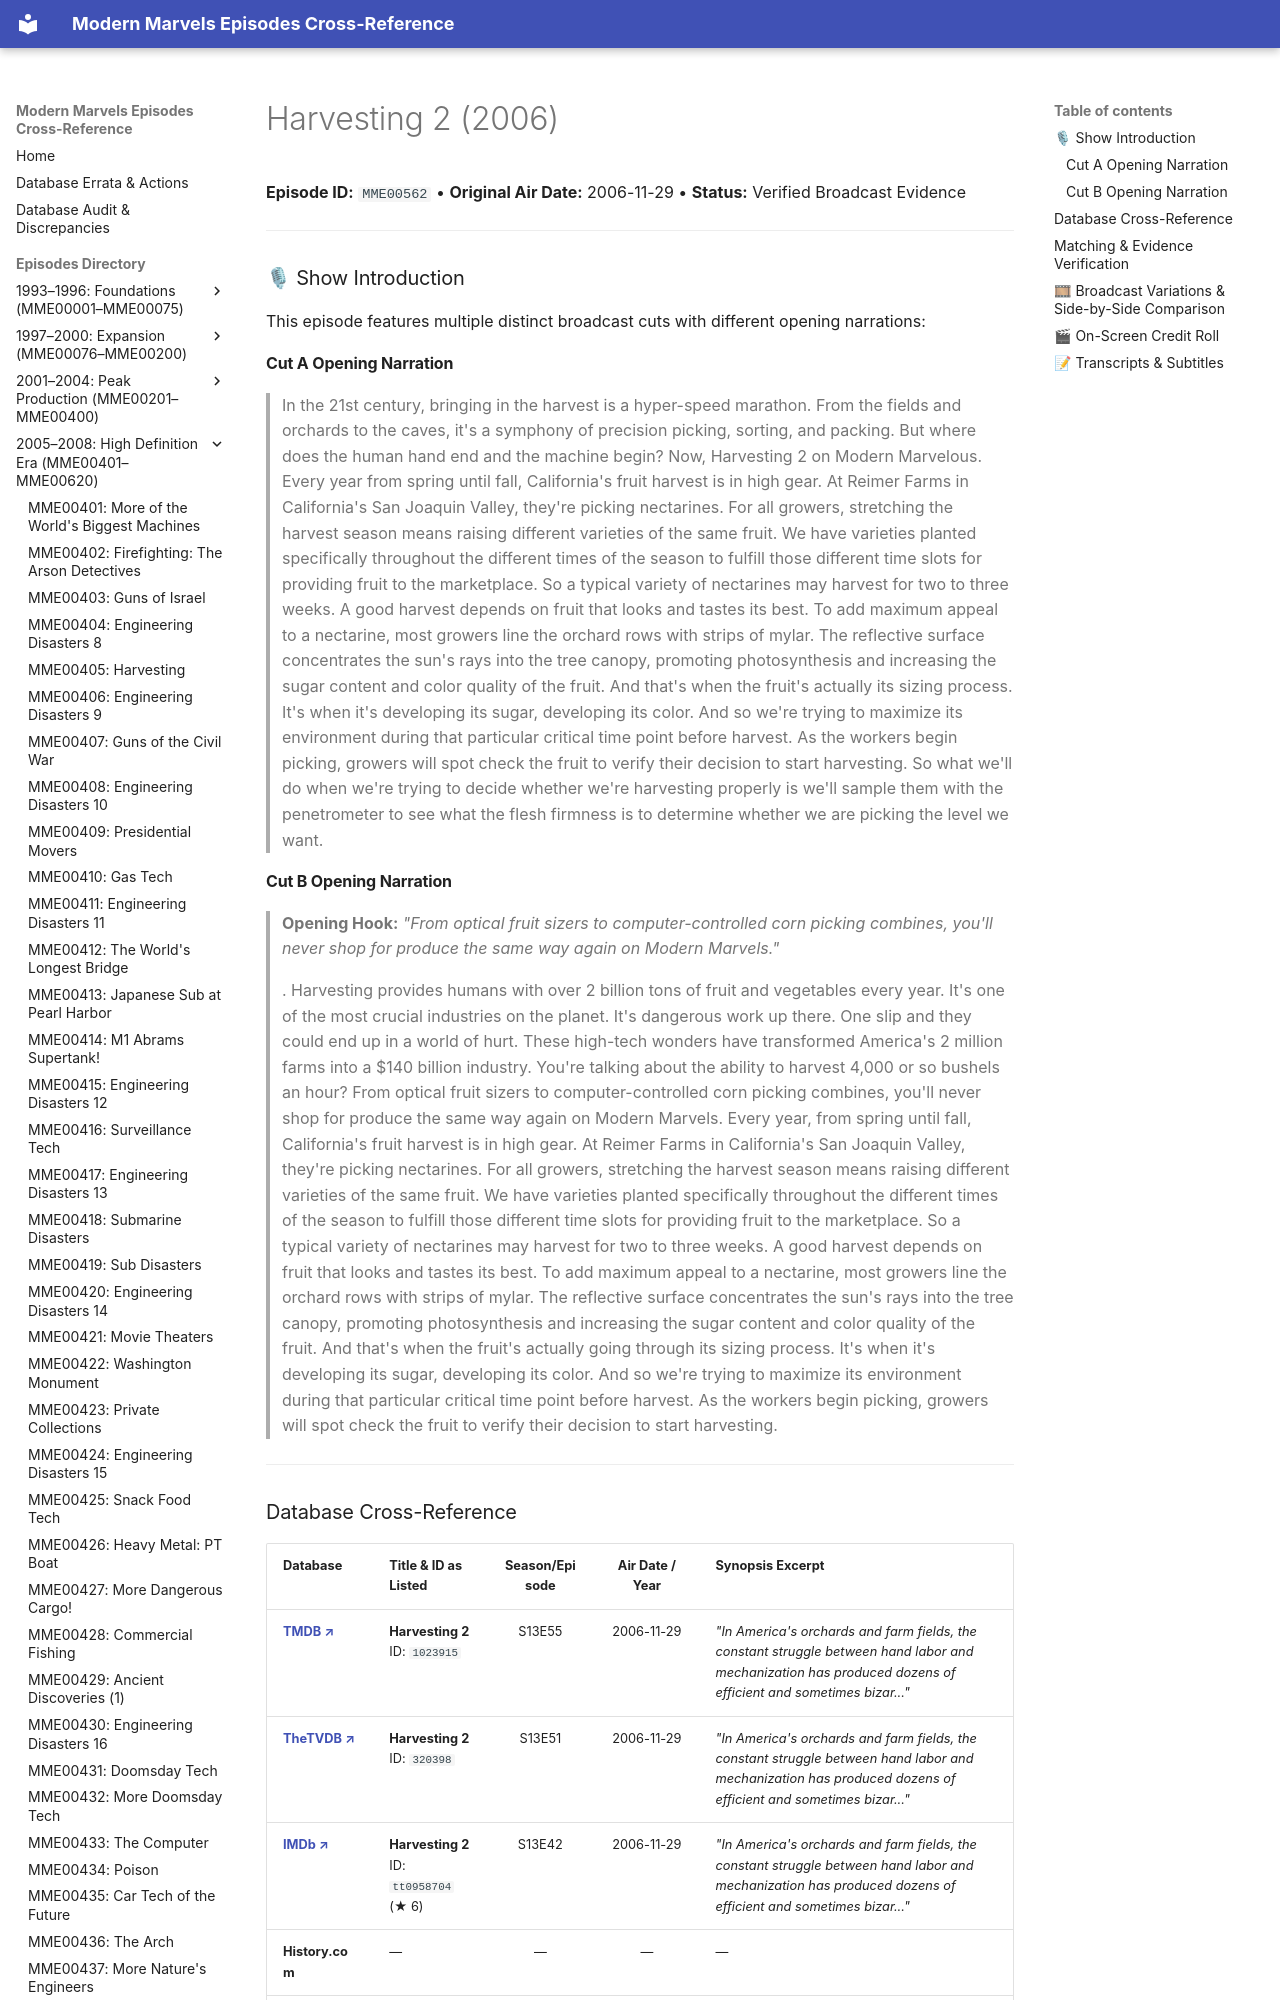

repository: ModernMarvelsFan/ModernMarvels · page: episodes/MME00562/index.html · generator: mkdocs

# Harvesting 2 (2006)

**Episode ID:** `MME00562` • **Original Air Date:** 2006-11-29 • **Status:** Verified Broadcast Evidence

---

### 🎙 Show Introduction

This episode features multiple distinct broadcast cuts with different opening narrations:

#### Cut A Opening Narration
> In the 21st century, bringing in the harvest is a hyper-speed marathon. From the fields and orchards to the caves, it's a symphony of precision picking, sorting, and packing. But where does the human hand end and the machine begin? Now, Harvesting 2 on Modern Marvelous. Every year from spring until fall, California's fruit harvest is in high gear. At Reimer Farms in California's San Joaquin Valley, they're picking nectarines. For all growers, stretching the harvest season means raising different varieties of the same fruit. We have varieties planted specifically throughout the different times of the season to fulfill those different time slots for providing fruit to the marketplace. So a typical variety of nectarines may harvest for two to three weeks. A good harvest depends on fruit that looks and tastes its best. To add maximum appeal to a nectarine, most growers line the orchard rows with strips of mylar. The reflective surface concentrates the sun's rays into the tree canopy, promoting photosynthesis and increasing the sugar content and color quality of the fruit. And that's when the fruit's actually its sizing process. It's when it's developing its sugar, developing its color. And so we're trying to maximize its environment during that particular critical time point before harvest. As the workers begin picking, growers will spot check the fruit to verify their decision to start harvesting. So what we'll do when we're trying to decide whether we're harvesting properly is we'll sample them with the penetrometer to see what the flesh firmness is to determine whether we are picking the level we want.
